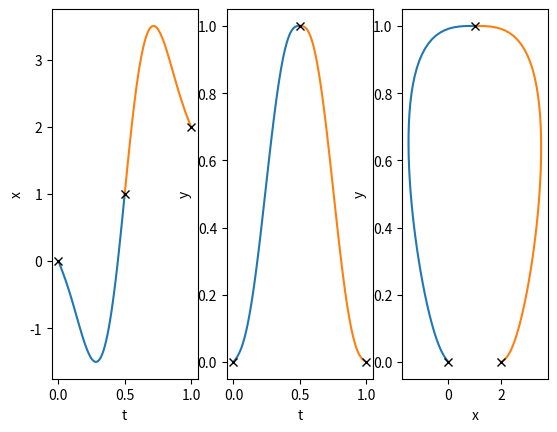

This figure's Python source:
import matplotlib.pyplot as plt
import numpy as np


def gen_splines(point_params: list, verbose=False) -> list:
    if len(point_params) < 2:
        raise AttributeError("Not enough points provided")
    if verbose:
        print(f"Generating splines for points {point_params}")

    splines = []
    for i, _ in enumerate(point_params[:-1]):
        # print(f"Loop i: {i}")
        t = [point_params[i + j]["t"] for j in (0, 1)]

        pos = [point_params[i + j]["pos"] for j in (0, 1)]
        vel = [point_params[i + j]["vel"] for j in (0, 1)]
        acc = [point_params[i + j]["acc"] for j in (0, 1)]

        # print(f"Using values: pos: {pos}, vel: {vel}, acc: {acc}")

        A = np.array([
            [t[0] ** 5, t[0] ** 4, t[0] ** 3, t[0] ** 2, t[0], 1],
            [t[1] ** 5, t[1] ** 4, t[1] ** 3, t[1] ** 2, t[1], 1],
            [5 * t[0] ** 4, 4 * t[0] ** 3, 3 * t[0] ** 2, 2 * t[0], 1, 0],
            [5 * t[1] ** 4, 4 * t[1] ** 3, 3 * t[1] ** 2, 2 * t[1], 1, 0],
            [20 * t[0] ** 3, 12 * t[0] ** 2, 6 * t[0], 2, 0, 0],
            [20 * t[1] ** 3, 12 * t[1] ** 2, 6 * t[1], 2, 0, 0]])

        b = np.array([pos[0], pos[1], vel[0], vel[1], acc[0], acc[1]])
        koeffs = np.linalg.solve(A, b)
        if verbose:
            print(f"Solving the following System A*x=b : \nA: {A}\nb: {b}")
            print(f"Koeffs: {koeffs}")
        spline = lambda t, koeffs=koeffs: koeffs[0] * t ** 5 + koeffs[1] * t ** 4 + koeffs[2] * t ** 3 + koeffs[
            3] * t ** 2 + koeffs[
                                              4] * t + koeffs[5]
        splines.append(spline)

    return splines


def gen_splines_xy(point_param_lists: list) -> list:
    points_x = [p[0] for p in point_param_lists]
    points_y = [p[1] for p in point_param_lists]

    return [gen_splines(points_x), gen_splines(points_y)]


def plot_splines(point_param_lists: list, splines_xy_list=None, step=0.01):
    splines_xy = splines_xy_list
    if not splines_xy_list:
        splines_xy = gen_splines_xy(point_param_lists)

    t = [np.arange(point_param_lists[i][0]["t"], point_param_lists[i + 1][0]["t"] + step, step) for i in
         range(len(point_param_lists) - 1)]
    x_pts = [list(map(s, t)) for s, t in zip(splines_xy[0], t)]
    y_pts = [list(map(s, t)) for s, t in zip(splines_xy[1], t)]


    fig, axs = plt.subplots(1, 3)

    axs[0].set_xlabel("t")
    axs[0].set_ylabel("x")
    # splines x
    for ts, s in zip(t, x_pts):
        axs[0].plot(ts, s)
    # points x
    for point in point_param_lists:
        axs[0].plot(point[0]["t"], point[0]["pos"], "xk")

    axs[1].set_xlabel("t")
    axs[1].set_ylabel("y")
    # splines x
    for ts, s in zip(t, y_pts):
        axs[1].plot(ts, s)
    # points x
    for point in point_param_lists:
        axs[1].plot(point[1]["t"], point[1]["pos"], "xk")

    axs[2].set_xlabel("x")
    axs[2].set_ylabel("y")
    for xs, ys in zip(x_pts, y_pts):
        axs[2].plot(xs, ys)
    for point in point_param_lists:
        axs[2].plot(point[0]["pos"], point[1]["pos"], "xk")

    plt.show()


if __name__ == "__main__":
    P0 = [{"t": 0, "pos": 0, "vel": -5, "acc": 0.25}, {"t": 0, "pos": 0, "vel": 0.5, "acc": 0.1}]
    P1 = [{"t": 0.5, "pos": 1, "vel": 20, "acc": 0}, {"t": 0.5, "pos": 1, "vel": 0, "acc": 0}]
    P2 = [{"t": 1.0, "pos": 2, "vel": -5, "acc": -0.25}, {"t": 1, "pos": 0, "vel": -0.25, "acc": 0.1}]

    plot_splines([P0, P1, P2])

    # splines_xy = gen_splines_xy([P0, P1, P2])
    #
    # step = 0.01
    # t0 = np.arange(0, 0.5 + step, step)
    # t1 = np.arange(0.5, 1 + step, step)
    #
    # x0_pts = list(map(splines_xy[0][0], t0))
    # y0_pts = list(map(splines_xy[1][0], t0))
    #
    # x1_pts = list(map(splines_xy[0][1], t1))
    # y1_pts = list(map(splines_xy[1][1], t1))
    #
    # fig, axs = plt.subplots(1, 3)
    #
    # axs[0].set_xlabel("t")
    # axs[0].set_ylabel("x")
    # axs[0].plot(t0, x0_pts, "r")
    # axs[0].plot(t1, x1_pts, "b")
    # axs[0].plot(P0[0]["t"], P0[0]["pos"], "xk", P1[0]["t"], P1[0]["pos"], "xk", P2[0]["t"], P2[0]["pos"], "xk")
    #
    # axs[1].set_xlabel("t")
    # axs[1].set_ylabel("y")
    # axs[1].plot(t0, y0_pts, "r")
    # axs[1].plot(t1, y1_pts, "b")
    # axs[1].plot(P0[1]["t"], P0[1]["pos"], "xk", P1[1]["t"], P1[1]["pos"], "xk", P2[1]["t"], P2[1]["pos"], "xk")
    #
    # axs[2].set_xlabel("x")
    # axs[2].set_ylabel("y")
    #
    # axs[2].plot(x0_pts, y0_pts, "r")
    # axs[2].plot(x1_pts, y1_pts, "b")
    # axs[2].plot(P0[0]["pos"], P0[1]["pos"], "xk")
    # axs[2].plot(P1[0]["pos"], P1[1]["pos"], "xk")
    # axs[2].plot(P2[0]["pos"], P2[1]["pos"], "xk")
    # plt.show()
